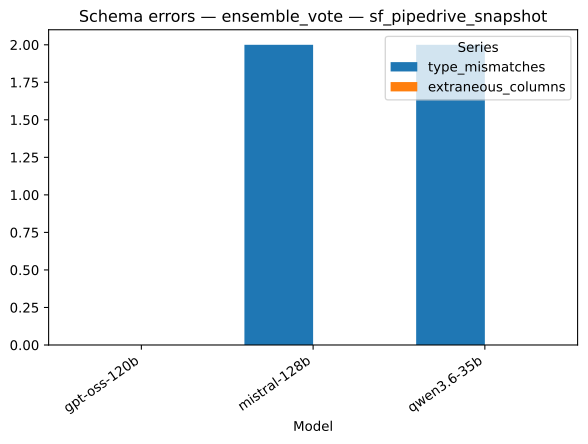

The table this chart was drawn from, first rows:
strategy, model, series, value
ensemble_vote, gpt-oss-120b, type_mismatches, 0.0
ensemble_vote, mistral-128b, type_mismatches, 2.0
ensemble_vote, qwen3.6-35b, type_mismatches, 2.0
ensemble_vote, gpt-oss-120b, extraneous_columns, 0.0
ensemble_vote, mistral-128b, extraneous_columns, 0.0
ensemble_vote, qwen3.6-35b, extraneous_columns, 0.0
